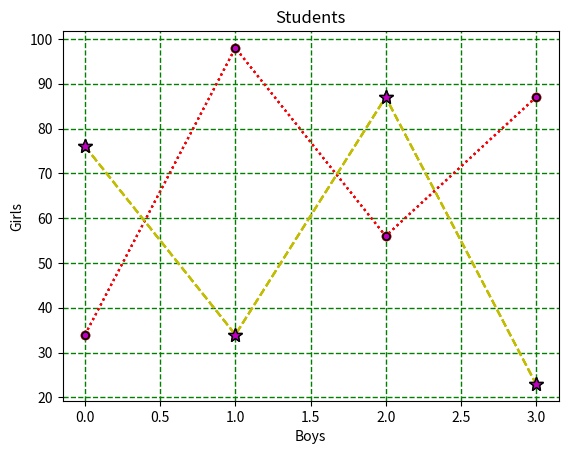

Here is the Python script that generated this plot:
import matplotlib.pyplot as plt
import numpy as np
import pandas as pd

## Adding Grid Lines to a Plot
# With Pyplot, you can use the grid() function to add grid lines to the plot.

# Add grid lines to the plot:

def grid1(a,b):
    
    plt.plot(a,marker="o",ls=":")
    plt.plot(b,marker="*",ls="--")
    plt.title("Students")
    plt.xlabel("Boys")
    plt.ylabel("Girls")
    plt.grid()
    
    plt.show()
    
a=np.array([34,98,56,87])
b=np.array([76,34,87,23])

grid1(a,b)

# Display only grid lines for the x-axis:

def gridx(a,b):
    
    plt.plot(a,marker="o",ls=":",c="r")
    plt.plot(b,marker="*",ls="--",c="y")
    plt.title("Students")
    plt.xlabel("Boys")
    plt.ylabel("Girls")
    plt.grid(axis="x")
    
    plt.show()
    
a=np.array([34,98,56,87])
b=np.array([76,34,87,23])

gridx(a,b)

# Display only grid lines for the y-axis:

def gridy(a,b):
    
    plt.plot(a,marker="o",ls=":",c="r",ms=5,mec="k",mfc="m")
    plt.plot(b,marker="*",ls="--",c="y",ms=10,mec="k",mfc="m")
    plt.title("Students")
    plt.xlabel("Boys")
    plt.ylabel("Girls")
    plt.grid(axis="x")
    
    plt.show()
    
a=np.array([34,98,56,87])
b=np.array([76,34,87,23])

gridy(a,b)

## Set Line Properties for the Grid
# You can also set the line properties of the grid, like this: grid(color = 'color', linestyle = 'linestyle', linewidth = number).

# Set the line properties of the grid:

def gridp(a,b):
    
    plt.plot(a,marker="o",ls=":",c="r",ms=5,mec="k",mfc="m")
    plt.plot(b,marker="*",ls="--",c="y",ms=10,mec="k",mfc="m")
    plt.title("Students")
    plt.xlabel("Boys")
    plt.ylabel("Girls")
    plt.grid(ls="--",lw=1,c="g")
    
    plt.show()
    
a=np.array([34,98,56,87])
b=np.array([76,34,87,23])

gridp(a,b)